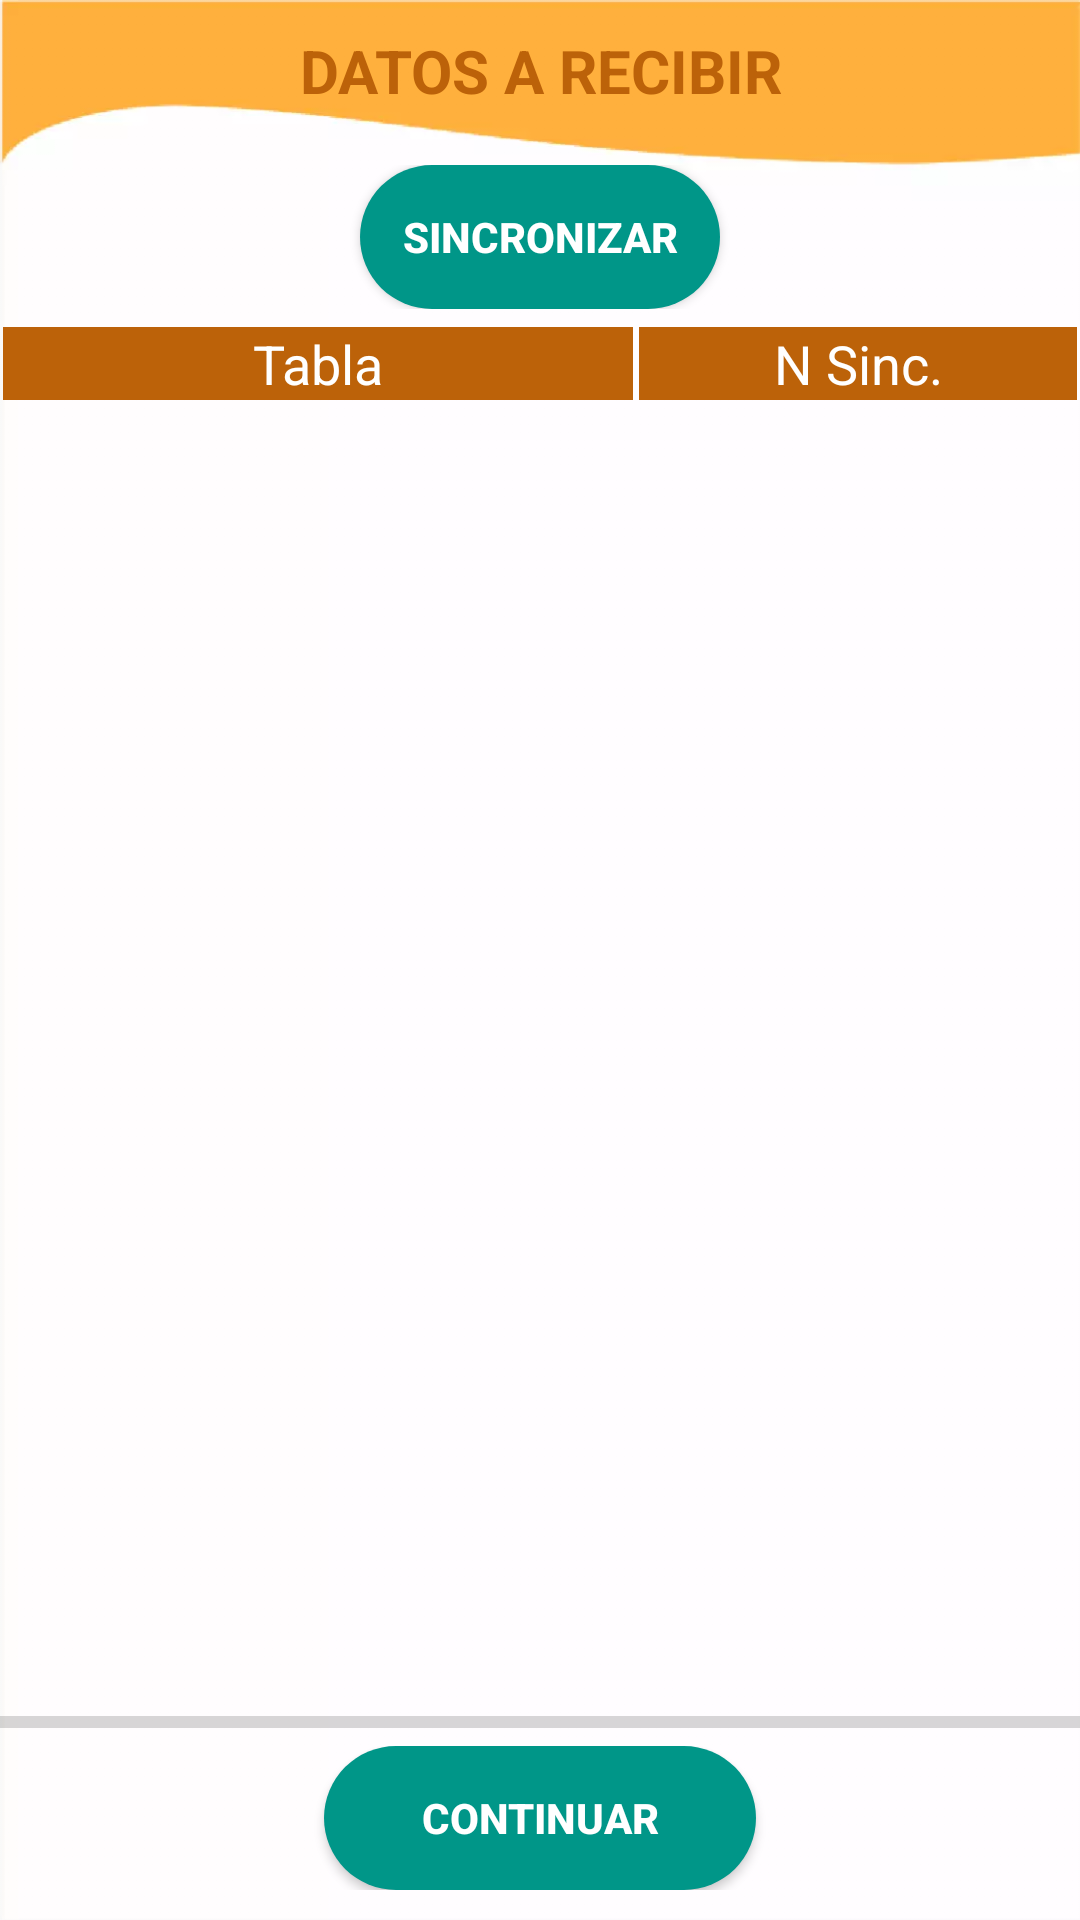

Produce the Android XML layout that renders to this screen, including the resource entries it uses.
<!-- AndroidManifest.xml: application theme Theme.Claro -->
<!-- res/layout/activity_main.xml -->
<?xml version="1.0" encoding="utf-8"?>
<androidx.constraintlayout.widget.ConstraintLayout xmlns:android="http://schemas.android.com/apk/res/android"
    xmlns:app="http://schemas.android.com/apk/res-auto"
    xmlns:tools="http://schemas.android.com/tools"
    android:layout_width="match_parent"
    android:layout_height="match_parent"
    android:background="@drawable/fondorecibir"
    tools:context=".MainActivity">

    <TextView
        android:id="@+id/tv_Porcentaje"
        android:layout_width="wrap_content"
        android:layout_height="wrap_content"
        android:textSize="24sp"
        android:textStyle="bold"
        android:visibility="invisible"
        app:layout_constraintBottom_toBottomOf="parent"
        app:layout_constraintEnd_toEndOf="@+id/linearLayout2"
        app:layout_constraintStart_toStartOf="@+id/linearLayout2"
        app:layout_constraintTop_toTopOf="parent" />

    <LinearLayout
        android:id="@+id/linearLayout2"
        android:layout_width="match_parent"
        android:layout_height="match_parent"
        android:orientation="vertical"
        app:layout_constraintBottom_toBottomOf="parent"
        app:layout_constraintEnd_toEndOf="parent"
        app:layout_constraintStart_toStartOf="parent"
        app:layout_constraintTop_toTopOf="parent">

        <TextView
            android:id="@+id/textView67"
            android:layout_width="match_parent"
            android:layout_height="45dp"
            android:paddingTop="10dp"
            android:text="DATOS A RECIBIR"
            android:textAlignment="center"
            android:textColor="@color/cafe"
            android:textSize="20sp"
            android:textStyle="bold" />

        <LinearLayout
            android:layout_width="match_parent"
            android:layout_height="wrap_content"
            android:orientation="horizontal"
            android:paddingTop="10dp">

            <EditText
                android:id="@+id/space_blak"
                android:layout_width="match_parent"
                android:layout_height="wrap_content"
                android:layout_weight=".333"
                android:background="#00000000"
                android:enabled="false"
                android:textAlignment="center" />

            <Button
                android:id="@+id/btn_Sincronizar"
                android:layout_width="match_parent"
                android:layout_height="wrap_content"
                android:layout_weight=".333"
                android:background="@drawable/rounded_button"
                android:onClick="Existe_Sinc"
                android:text="Sincronizar"
                android:textColor="#FFFFFF"
                android:textStyle="bold" />

            <EditText
                android:id="@+id/space_blak2"
                android:layout_width="match_parent"
                android:layout_height="wrap_content"
                android:layout_weight=".333"
                android:background="#00000000"
                android:enabled="false"
                android:textAlignment="center" />
        </LinearLayout>

        <LinearLayout
            android:layout_width="match_parent"
            android:layout_height="wrap_content"
            android:orientation="horizontal"
            android:paddingTop="5dp">

            <EditText
                android:id="@+id/Columna1"

                android:layout_width="wrap_content"
                android:layout_height="wrap_content"
                android:layout_margin="1dp"
                android:layout_weight=".65"
                android:background="@color/cafe"
                android:enabled="false"
                android:text="Tabla"
                android:textAlignment="center"
                android:textColor="@color/white" />

            <EditText
                android:id="@+id/Columna2"
                android:layout_width="wrap_content"
                android:layout_height="wrap_content"
                android:layout_margin="1dp"
                android:layout_weight=".35"
                android:background="@color/cafe"
                android:enabled="false"
                android:text="N Sinc."
                android:textAlignment="center"
                android:textColor="@color/white" />
        </LinearLayout>

        <ListView
            android:id="@+id/lv_Cambios"
            android:layout_width="match_parent"
            android:layout_height="416dp"

            android:layout_weight="6"
            tools:listitem="@layout/registro_grid">

        </ListView>

        <ProgressBar
            android:id="@+id/db_Progreso"
            style="?android:attr/progressBarStyleHorizontal"
            android:layout_width="match_parent"
            android:layout_height="wrap_content" />

        <LinearLayout
            android:layout_width="match_parent"
            android:layout_height="wrap_content"

            android:orientation="horizontal"
            android:paddingBottom="10dp">

            <EditText
                android:id="@+id/space_blak5"
                android:layout_width="match_parent"
                android:layout_height="wrap_content"
                android:layout_weight=".35"
                android:background="#00000000"
                android:enabled="false"
                android:textAlignment="center" />

            <Button
                android:id="@+id/btn_continuar"
                android:layout_width="match_parent"
                android:layout_height="wrap_content"
                android:layout_weight=".3"
                android:background="@drawable/rounded_button"
                android:onClick="continuar"
                android:text="Continuar"
                android:textColor="@color/white"
                android:textStyle="bold"
                app:layout_constraintTop_toBottomOf="@+id/lv_Cambios" />

            <EditText
                android:id="@+id/space_blak6"
                android:layout_width="match_parent"
                android:layout_height="wrap_content"
                android:layout_weight=".35"
                android:background="#00000000"
                android:enabled="false"
                android:textAlignment="center" />

        </LinearLayout>

    </LinearLayout>

    <ImageView
        android:id="@+id/loadingviewmain"
        android:layout_width="125dp"
        android:layout_height="161dp"
        app:layout_constraintBottom_toBottomOf="parent"
        app:layout_constraintEnd_toEndOf="parent"
        app:layout_constraintHorizontal_bias="0.49"
        app:layout_constraintStart_toStartOf="parent"
        app:layout_constraintTop_toTopOf="parent"
        app:layout_constraintVertical_bias="0.79"
        tools:ignore="MissingConstraints" />

</androidx.constraintlayout.widget.ConstraintLayout>
<!-- res/layout/registro_grid.xml (included above) -->
<?xml version="1.0" encoding="utf-8"?>
<androidx.constraintlayout.widget.ConstraintLayout
    xmlns:android="http://schemas.android.com/apk/res/android"
    xmlns:app="http://schemas.android.com/apk/res-auto"
    xmlns:tools="http://schemas.android.com/tools"
    android:layout_width="match_parent"
    android:layout_height="match_parent">

    <LinearLayout
        android:layout_width="0dp"
        android:layout_height="wrap_content"
        android:orientation="horizontal"

        app:layout_constraintEnd_toEndOf="parent"
        app:layout_constraintStart_toStartOf="parent"
        app:layout_constraintTop_toTopOf="parent">

        <TextView
            android:id="@+id/text_Columna"
            android:layout_width="wrap_content"
            android:layout_height="wrap_content"
            android:layout_weight="8"

            android:text="TextView"
            android:textColor="@color/design_default_color_primary_variant" />

        <EditText
            android:id="@+id/et_NActualizados"
            android:layout_width="wrap_content"
            android:layout_height="wrap_content"
            android:layout_weight="2"
            android:clickable="false"

            android:ems="11"
            android:enabled="false"

            android:textAlignment="center"
            android:textColor="@color/design_default_color_primary_variant"
            android:textSize="12sp" />
    </LinearLayout>
</androidx.constraintlayout.widget.ConstraintLayout>
<!-- resources referenced by this layout -->
<resources>
  <color name="cafe">#BC6209</color>
  <color name="white">#FFFFFFFF</color>
  <!-- drawable fondorecibir: jpg bitmap (drawable, 739232 bytes) -->
  <!-- drawable rounded_button (drawable) -->
  <?xml version="1.0" encoding="utf-8"?>
  <shape xmlns:android="http://schemas.android.com/apk/res/android" android:shape="rectangle">
      <solid android:color="#009688"/>
  
      <stroke
  
          />
  
      <padding android:left="1dp"
          android:top="1dp"
          android:right="1dp"
          android:bottom="1dp" />
  
      <corners android:radius="100px"/>
  
  
  </shape>
  <style name="Theme.Claro" parent="Theme.AppCompat.Light">
          <item name="colorPrimary">@color/verde_azul</item>
          
          <item name="colorPrimaryVariant">@color/black</item>
          <item name="colorOnPrimary">@color/black</item>
          
          <item name="colorSecondary">@color/teal_200</item>
          <item name="colorSecondaryVariant">@color/verde_azul</item>
          <item name="colorOnSecondary">@color/black</item>
          
          <item name="android:statusBarColor" tools:targetApi="l">?attr/colorPrimary</item>
          
  
  
      </style>
  <color name="verde_azul">#009688</color>
  <color name="black">#FF000000</color>
  <color name="teal_200">#FF03DAC5</color>
</resources>
